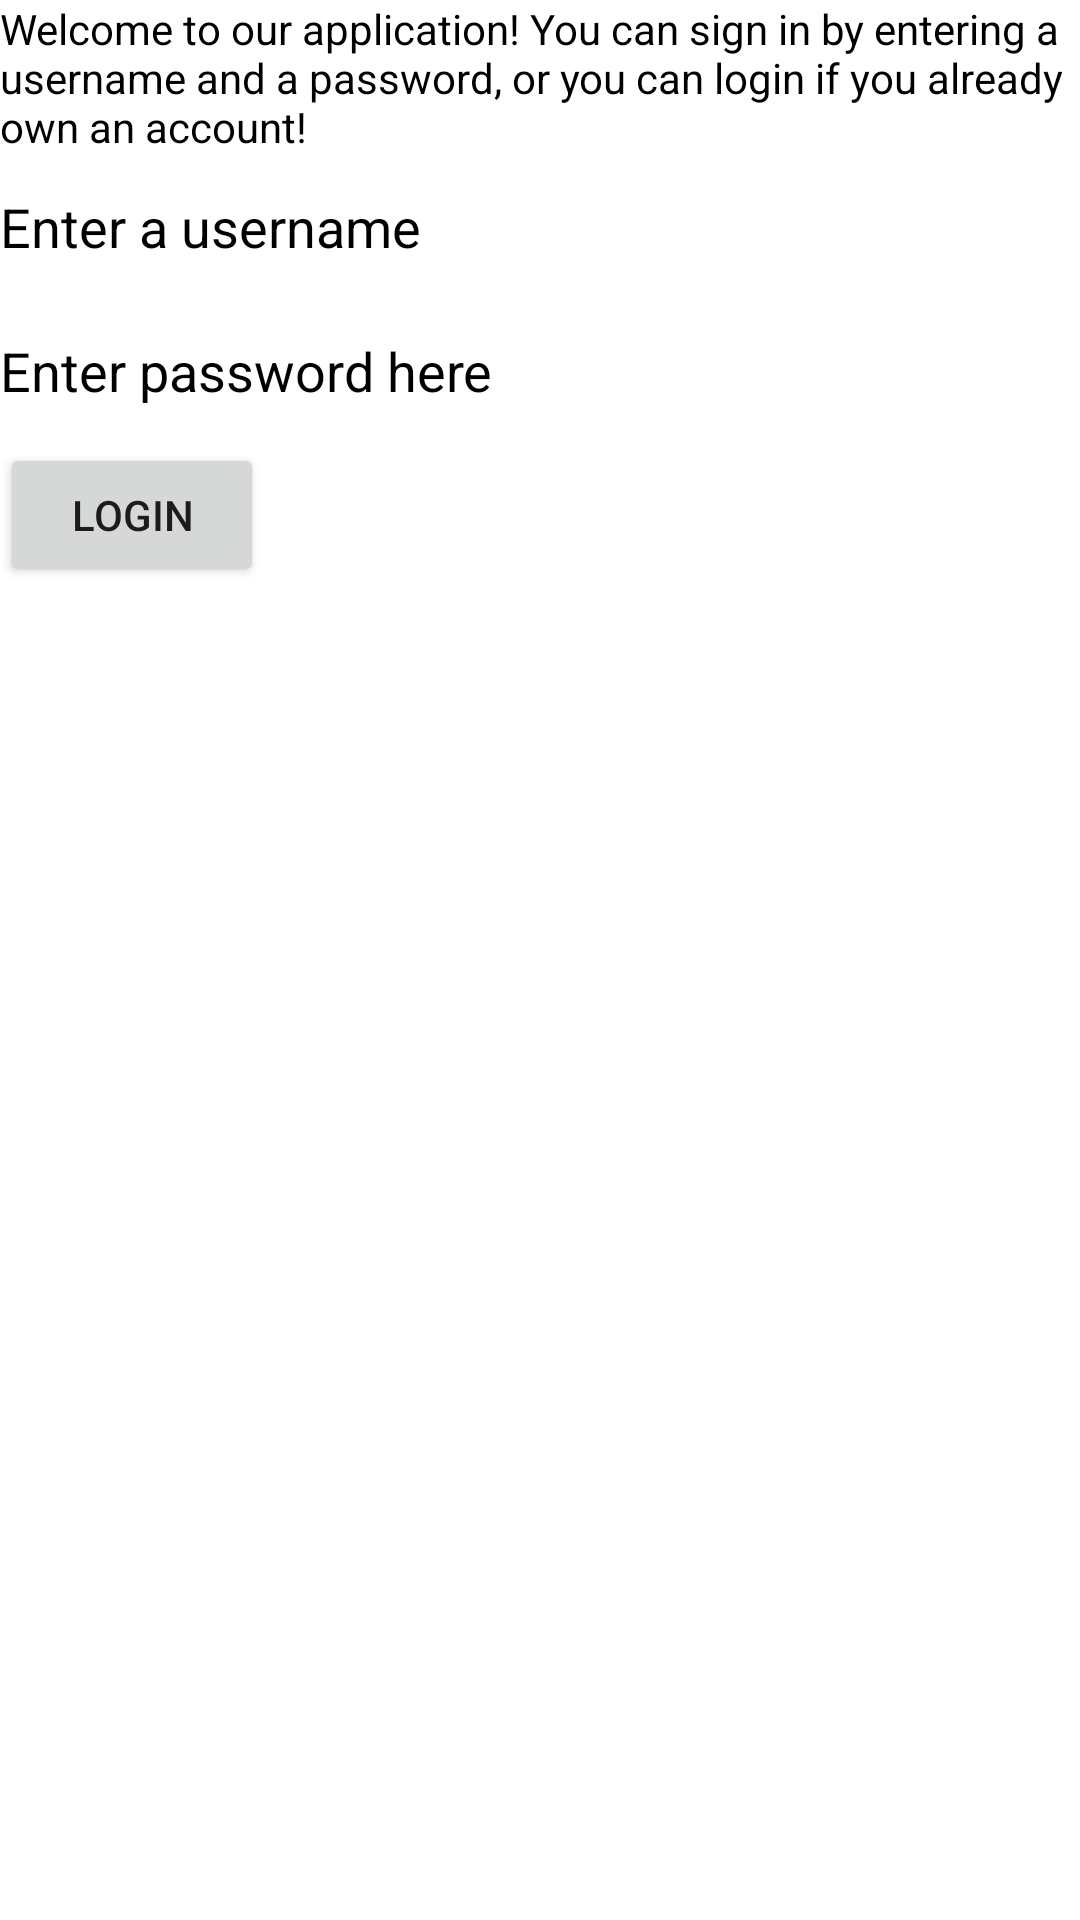

Android layout source for this screen:
<!-- AndroidManifest.xml: application theme Theme.AndroidProtalFinal -->
<!-- res/layout/activity_login.xml -->
<?xml version="1.0" encoding="utf-8"?>
<androidx.constraintlayout.widget.ConstraintLayout xmlns:android="http://schemas.android.com/apk/res/android"
    xmlns:app="http://schemas.android.com/apk/res-auto"
    xmlns:tools="http://schemas.android.com/tools"
    android:layout_width="match_parent"
    android:layout_height="match_parent"
    tools:context=".activities.LoginSignupActivity">

    <TextView
        android:id="@+id/welcomeLogin"
        android:layout_width="wrap_content"
        android:layout_height="wrap_content"
        android:text="@string/welcome_text"
        android:textColor="#000000"
        app:layout_constraintEnd_toEndOf="parent"
        app:layout_constraintStart_toStartOf="parent"
        app:layout_constraintTop_toTopOf="parent" />

    <EditText
        android:id="@+id/usernameLogin_input"
        android:layout_width="0dp"
        android:layout_height="wrap_content"
        android:autofillHints=""
        android:background="#66FFFFFF"
        android:ems="10"
        android:hint="@string/username"
        android:inputType="textLongMessage|textEmailAddress"
        android:minHeight="48dp"
        android:textColorHint="#000000"
        app:layout_constraintEnd_toEndOf="parent"
        app:layout_constraintStart_toStartOf="parent"
        app:layout_constraintTop_toBottomOf="@+id/welcomeLogin"
        tools:ignore="DuplicateSpeakableTextCheck" />

    <EditText
        android:id="@+id/passwordLogin_input"
        android:layout_width="0dp"
        android:layout_height="wrap_content"
        android:autofillHints=""
        android:background="#54FFFFFF"
        android:ems="10"
        android:hint="@string/password"
        android:inputType="textPassword"
        android:minHeight="48dp"
        android:textColorHint="#000000"
        app:layout_constraintEnd_toEndOf="parent"
        app:layout_constraintStart_toStartOf="parent"
        app:layout_constraintTop_toBottomOf="@+id/usernameLogin_input"
        tools:ignore="DuplicateSpeakableTextCheck" />


    <Button
        android:id="@+id/login_button"
        android:layout_width="wrap_content"
        android:layout_height="0dp"
        android:layout_marginEnd="318dp"
        android:onClick="login"
        android:text="@string/login_btn_text"
        app:layout_constraintEnd_toEndOf="parent"
        app:layout_constraintHorizontal_bias="0.0"
        app:layout_constraintStart_toStartOf="@+id/passwordLogin_input"
        app:layout_constraintTop_toBottomOf="@+id/passwordLogin_input" />
</androidx.constraintlayout.widget.ConstraintLayout>
<!-- resources referenced by this layout -->
<resources>
  <string name="login_btn_text">Login</string>
  <string name="password">Enter password here</string>
  <string name="username">Enter a username</string>
  <string name="welcome_text">Welcome to our application!
          You can sign in by entering a username and a password,
          or you can login if you already own an account!</string>
  <style name="Theme.AndroidProtalFinal" parent="Theme.MaterialComponents.DayNight.DarkActionBar">
          
          <item name="colorPrimary">@color/purple_500</item>
          <item name="colorPrimaryVariant">@color/purple_700</item>
          <item name="colorOnPrimary">@color/white</item>
          
          <item name="colorSecondary">@color/teal_200</item>
          <item name="colorSecondaryVariant">@color/teal_700</item>
          <item name="colorOnSecondary">@color/black</item>
          
          <item name="android:statusBarColor" tools:targetApi="l">?attr/colorPrimaryVariant</item>
          
      </style>
  <!-- not gathered from this repository: default colours our renderer supplied (Android Studio template values) -->
  <color name="purple_500">#FF6200EE</color>
  <color name="purple_700">#FF3700B3</color>
  <color name="teal_200">#FF03DAC5</color>
  <color name="teal_700">#FF018786</color>
  <color name="black">#FF000000</color>
  <color name="white">#FFFFFFFF</color>
</resources>
